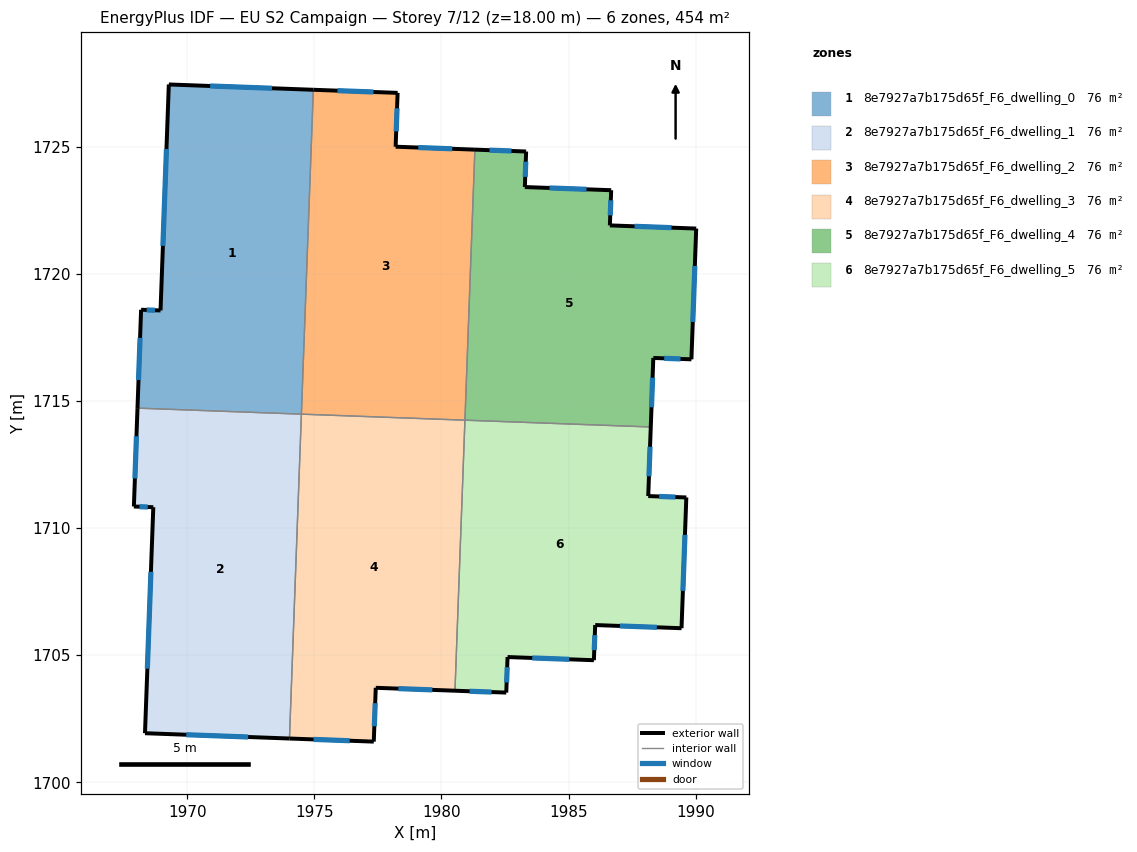
=== STOREY PLAN SPEC (per zone: floor XY polygon, exterior-wall plan segments, windows/doors) ===
zone 1: 8e7927a7b175d65f_F6_dwelling_0  (75.6 m²)
  floor: (1974.96, 1727.25) (1974.49, 1714.48) (1968.04, 1714.72) (1968.18, 1718.59) (1968.95, 1718.56) (1969.27, 1727.46)
  exterior wall: (1974.96, 1727.25) – (1969.27, 1727.46)  [5.7 m]
    window: (1973.33, 1727.31) – (1970.90, 1727.40)  [3.1 m²]
  exterior wall: (1968.18, 1718.59) – (1968.04, 1714.72)  [3.9 m]
    window: (1968.14, 1717.49) – (1968.08, 1715.83)  [2.1 m²]
  exterior wall: (1968.95, 1718.56) – (1968.18, 1718.59)  [0.8 m]
    window: (1968.73, 1718.57) – (1968.40, 1718.58)  [0.4 m²]
  exterior wall: (1969.27, 1727.46) – (1968.95, 1718.56)  [8.9 m]
    window: (1969.18, 1724.92) – (1969.04, 1721.10)  [4.9 m²]
  interior walls: 2
zone 2: 8e7927a7b175d65f_F6_dwelling_1  (75.6 m²)
  floor: (1974.49, 1714.48) (1974.02, 1701.72) (1968.33, 1701.93) (1968.66, 1710.82) (1967.90, 1710.85) (1968.04, 1714.72)
  exterior wall: (1968.33, 1701.93) – (1974.02, 1701.72)  [5.7 m]
    window: (1969.96, 1701.87) – (1972.39, 1701.78)  [3.1 m²]
  exterior wall: (1968.66, 1710.82) – (1968.33, 1701.93)  [8.9 m]
    window: (1968.57, 1708.28) – (1968.43, 1704.47)  [4.9 m²]
  exterior wall: (1967.90, 1710.85) – (1968.66, 1710.82)  [0.8 m]
    window: (1968.12, 1710.84) – (1968.44, 1710.83)  [0.4 m²]
  exterior wall: (1968.04, 1714.72) – (1967.90, 1710.85)  [3.9 m]
    window: (1968.00, 1713.61) – (1967.94, 1711.96)  [2.1 m²]
  interior walls: 2
zone 3: 8e7927a7b175d65f_F6_dwelling_2  (75.6 m²)
  floor: (1981.31, 1724.89) (1980.92, 1714.25) (1974.49, 1714.48) (1974.96, 1727.25) (1978.27, 1727.12) (1978.20, 1725.01)
  exterior wall: (1978.27, 1727.12) – (1974.96, 1727.25)  [3.3 m]
    window: (1977.33, 1727.16) – (1975.91, 1727.21)  [1.8 m²]
  exterior wall: (1978.20, 1725.01) – (1978.27, 1727.12)  [2.1 m]
    window: (1978.22, 1725.61) – (1978.25, 1726.52)  [1.2 m²]
  exterior wall: (1981.31, 1724.89) – (1978.20, 1725.01)  [3.1 m]
    window: (1980.42, 1724.92) – (1979.09, 1724.97)  [1.7 m²]
  interior walls: 3
zone 4: 8e7927a7b175d65f_F6_dwelling_3  (75.6 m²)
  floor: (1980.92, 1714.25) (1980.53, 1703.60) (1977.41, 1703.72) (1977.34, 1701.60) (1974.02, 1701.72) (1974.49, 1714.48)
  exterior wall: (1974.02, 1701.72) – (1977.34, 1701.60)  [3.3 m]
    window: (1974.97, 1701.69) – (1976.39, 1701.63)  [1.8 m²]
  exterior wall: (1977.41, 1703.72) – (1980.53, 1703.60)  [3.1 m]
    window: (1978.30, 1703.68) – (1979.64, 1703.63)  [1.7 m²]
  exterior wall: (1977.34, 1701.60) – (1977.41, 1703.72)  [2.1 m]
    window: (1977.36, 1702.20) – (1977.39, 1703.11)  [1.2 m²]
  interior walls: 3
zone 5: 8e7927a7b175d65f_F6_dwelling_4  (75.6 m²)
  floor: (1990.02, 1721.79) (1989.83, 1716.64) (1988.33, 1716.70) (1988.23, 1713.98) (1980.92, 1714.25) (1981.31, 1724.89) (1983.33, 1724.82) (1983.28, 1723.42) (1986.68, 1723.29) (1986.63, 1721.91)
  exterior wall: (1990.02, 1721.79) – (1986.63, 1721.91)  [3.4 m]
    window: (1989.05, 1721.82) – (1987.60, 1721.88)  [1.9 m²]
  exterior wall: (1989.83, 1716.64) – (1990.02, 1721.79)  [5.1 m]
    window: (1989.89, 1718.11) – (1989.97, 1720.32)  [2.8 m²]
  exterior wall: (1988.34, 1716.70) – (1989.83, 1716.64)  [1.5 m]
    window: (1988.76, 1716.68) – (1989.41, 1716.66)  [0.8 m²]
  exterior wall: (1988.23, 1713.98) – (1988.34, 1716.70)  [2.7 m]
    window: (1988.26, 1714.76) – (1988.31, 1715.92)  [1.5 m²]
  exterior wall: (1983.33, 1724.82) – (1981.31, 1724.89)  [2.0 m]
    window: (1982.75, 1724.84) – (1981.89, 1724.87)  [1.1 m²]
  exterior wall: (1983.28, 1723.42) – (1983.33, 1724.82)  [1.4 m]
    window: (1983.29, 1723.82) – (1983.32, 1724.42)  [0.8 m²]
  exterior wall: (1986.68, 1723.29) – (1983.28, 1723.42)  [3.4 m]
    window: (1985.71, 1723.33) – (1984.25, 1723.38)  [1.9 m²]
  exterior wall: (1986.63, 1721.91) – (1986.68, 1723.29)  [1.4 m]
    window: (1986.64, 1722.31) – (1986.66, 1722.90)  [0.8 m²]
  interior walls: 2
zone 6: 8e7927a7b175d65f_F6_dwelling_5  (75.6 m²)
  floor: (1988.23, 1713.98) (1988.13, 1711.26) (1989.63, 1711.21) (1989.44, 1706.06) (1986.05, 1706.19) (1986.00, 1704.80) (1982.60, 1704.93) (1982.55, 1703.53) (1980.53, 1703.60) (1980.92, 1714.25)
  exterior wall: (1986.05, 1706.19) – (1989.45, 1706.06)  [3.4 m]
    window: (1987.02, 1706.15) – (1988.47, 1706.10)  [1.9 m²]
  exterior wall: (1986.00, 1704.80) – (1986.05, 1706.19)  [1.4 m]
    window: (1986.01, 1705.20) – (1986.03, 1705.79)  [0.8 m²]
  exterior wall: (1982.60, 1704.93) – (1986.00, 1704.80)  [3.4 m]
    window: (1983.57, 1704.89) – (1985.03, 1704.84)  [1.9 m²]
  exterior wall: (1982.55, 1703.53) – (1982.60, 1704.93)  [1.4 m]
    window: (1982.56, 1703.93) – (1982.59, 1704.53)  [0.8 m²]
  exterior wall: (1980.53, 1703.60) – (1982.55, 1703.53)  [2.0 m]
    window: (1981.11, 1703.58) – (1981.97, 1703.55)  [1.1 m²]
  exterior wall: (1988.14, 1711.26) – (1988.23, 1713.98)  [2.7 m]
    window: (1988.16, 1712.04) – (1988.21, 1713.20)  [1.5 m²]
  exterior wall: (1989.63, 1711.21) – (1988.14, 1711.26)  [1.5 m]
    window: (1989.21, 1711.22) – (1988.56, 1711.25)  [0.8 m²]
  exterior wall: (1989.45, 1706.06) – (1989.63, 1711.21)  [5.1 m]
    window: (1989.50, 1707.53) – (1989.58, 1709.74)  [2.8 m²]
  interior walls: 2

=== DERIVED (storey summary) ===
Building: EU S2 Campaign
Storey: 7 of 12  (floor level z = 18.00 m)
Storey gross floor area: 453.7 m²
Zones on this storey: 6
  - 8e7927a7b175d65f_F6_dwelling_0: floor 75.6 m²; exterior wall 19.2 m (57.7 m²); 4 window(s) 10.6 m²; WWR 18.4%
  - 8e7927a7b175d65f_F6_dwelling_1: floor 75.6 m²; exterior wall 19.2 m (57.7 m²); 4 window(s) 10.6 m²; WWR 18.4%
  - 8e7927a7b175d65f_F6_dwelling_2: floor 75.6 m²; exterior wall 8.6 m (25.7 m²); 3 window(s) 4.7 m²; WWR 18.4%
  - 8e7927a7b175d65f_F6_dwelling_3: floor 75.6 m²; exterior wall 8.6 m (25.7 m²); 3 window(s) 4.7 m²; WWR 18.4%
  - 8e7927a7b175d65f_F6_dwelling_4: floor 75.6 m²; exterior wall 21.0 m (62.9 m²); 8 window(s) 11.6 m²; WWR 18.4%
  - 8e7927a7b175d65f_F6_dwelling_5: floor 75.6 m²; exterior wall 21.0 m (62.9 m²); 8 window(s) 11.6 m²; WWR 18.4%
Zone adjacency (shared interzone walls):
  - 8e7927a7b175d65f_F6_dwelling_0 ↔ 8e7927a7b175d65f_F6_dwelling_1
  - 8e7927a7b175d65f_F6_dwelling_0 ↔ 8e7927a7b175d65f_F6_dwelling_2
  - 8e7927a7b175d65f_F6_dwelling_1 ↔ 8e7927a7b175d65f_F6_dwelling_3
  - 8e7927a7b175d65f_F6_dwelling_2 ↔ 8e7927a7b175d65f_F6_dwelling_3
  - 8e7927a7b175d65f_F6_dwelling_2 ↔ 8e7927a7b175d65f_F6_dwelling_4
  - 8e7927a7b175d65f_F6_dwelling_3 ↔ 8e7927a7b175d65f_F6_dwelling_5
  - 8e7927a7b175d65f_F6_dwelling_4 ↔ 8e7927a7b175d65f_F6_dwelling_5